Image classification data set "all_data" (phj1120/2021_mentoring on GitHub). Class labels (7): hcsr04, keypad, LCD keypad shield, LCD 1602 display, LED, PPD42NS dust sensor, RFID module.

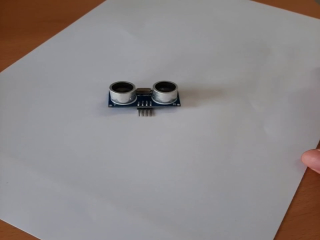
Label: hcsr04

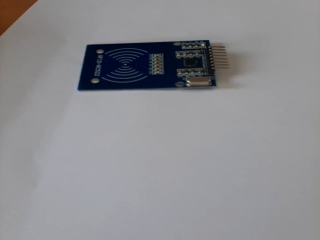
Label: RFID module

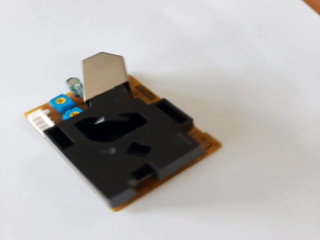
Label: PPD42NS dust sensor

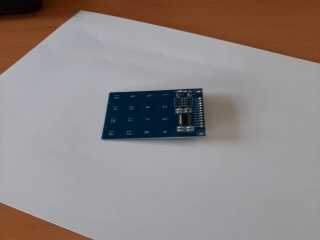
Label: keypad

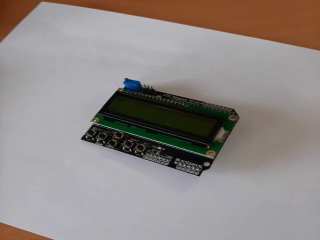
Label: LCD keypad shield

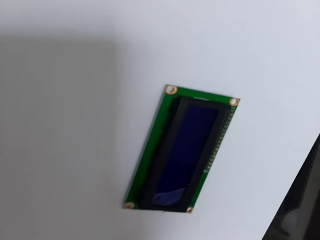
Label: LCD 1602 display
